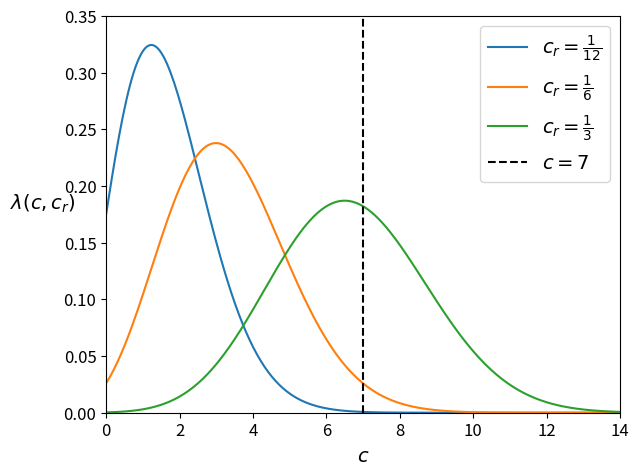

Write Python code to recreate this figure. (Note: this script raises an exception after producing the figure.)
import matplotlib.pyplot as plt
import matplotlib.ticker as mticker
import matplotlib.lines as mlines
import numpy as np
from scipy.special import binom

# initial population
P = 100
# time period
T = 20
t = np.arange(T + 1)
# base birth rate
B = 0.4
# base survival rate
S = 0.68

def config_plt(xlabel="t", ylabel="P(t)", legend=True):
    plt.xlabel(xlabel, fontsize=14)
    plt.ylabel(ylabel, fontsize=14, rotation='horizontal', labelpad=15)
    if legend:
        plt.legend(fontsize=14)
    plt.xticks(fontsize=12)
    plt.yticks(fontsize=12)
    plt.tight_layout()

def exponential():
    p = [P]
    for _ in range(T):
        p.append(p[-1] * (B + S))
    plt.plot(t, p, label = f"$P(t)=(b+s)P(t-1)$")
    config_plt()
    plt.xlim(0, 20)
    plt.gca().xaxis.set_major_locator(mticker.MaxNLocator(integer=True))
    plt.savefig("./plots/exponential.png", dpi=300)
    plt.close()
    return p

def standard():
    f = lambda mu, sigma, x: (1/(sigma * np.sqrt(2 * np.pi))) * np.exp((-1/2) * np.pow((x-mu)/sigma,2))
    x = np.linspace(0, 1, 200)
    bd = f(B, 0.1, x)
    sd = f(S, 0.07, x)
    plt.plot(x, bd, color='blue', label = r'$\mathcal{N}(0.4, 0.1)$')
    plt.plot([0.4, 0.4], [0, 6], color='blue', linestyle='--', label = '$x = 0.4$')
    plt.plot(x, sd, color='orange', label = r'$\mathcal{N}(0.68, 0.07)$')
    plt.plot([0.68, 0.68], [0, 6], color='orange', linestyle='--', label = '$x = 0.68$')
    config_plt(xlabel='$x$', ylabel='$f(x)$')
    plt.ylim(-0.1, 6)
    plt.savefig("./plots/standard-distribution.png", dpi=300)
    plt.close()

def demographic(exp_p, bdev=0.1, sdev=0.07, fname="./plots/demographic.png"):
    trials = 50
    p = [[P] for _ in range(trials)]
    b = np.random.normal(B, bdev, (trials, T))
    s = np.random.normal(S, sdev, (trials, T))
    for year in range(T):
        for trial in range(trials):
            p[trial].append(p[trial][-1] * (b[trial][year] + s[trial][year]))
    
    p_med = np.median(p, axis=0)
    p_avg = np.mean(p, axis=0)
    p_min = np.min(p, axis=0)
    p_max = np.max(p, axis=0)
    p_err = np.array([p_avg - p_min, p_max - p_avg])
    # plt.errorbar(t, p_avg, yerr=p_err, fmt='o', capsize=5, label='Average w/ Error', zorder=1)
    
    plt.plot(t, p_max, label="Maximum")
    plt.plot(t, p_med, label="Median")
    plt.plot(t, p_min, label="Minimum")
    plt.plot(t, exp_p, label="Standard", linestyle='--', color='black', alpha=0.5)
    
    config_plt()
    plt.xlim(0, 20)
    plt.gca().xaxis.set_major_locator(mticker.MaxNLocator(integer=True))
    plt.savefig(fname, dpi=300)
    plt.close()

def environmental_classes():
    dead = 0
    ok = 0
    well = 0
    p = []
    for year in t:
        pop = [P]
        for _ in range(year):
            pop.append(pop[-1] * (B+S-0.6))
        for _ in range(T-year):
            pop.append(pop[-1] * (B+S))
        c = 'red' if np.any(np.array(pop) < 1) else ('green' if pop[-1] >= P else 'blue')
        if c == 'red':
            dead += 1
        elif c == 'blue':
            ok += 1
        else:
            well += 1
        plt.plot(t, pop, linestyle = '--', color = c)
        p.append(pop)

    well_line = mlines.Line2D([], [], color='green', linestyle='--', label=f'$P(20)>P(0)$: {well}')
    ok_line = mlines.Line2D([], [], color='blue', linestyle='--', label=fr'$P(20) \geq 1$: {ok}')
    dead_line = mlines.Line2D([], [], color='red', linestyle='--', label=f'$P(20) < 1$: {dead}')
    handles, _ = plt.gca().get_legend_handles_labels()
    handles.extend([well_line, ok_line, dead_line])
    # handles.append(ok_line)
    # handles.append(dead_line)

    config_plt(legend=False)
    plt.legend(fontsize=14, handles = handles)
    plt.xlim(0, 20)
    plt.gca().xaxis.set_major_locator(mticker.MaxNLocator(integer=True))
    plt.savefig("./plots/environmental_classes.png", dpi=300)
    plt.close()
    print('dead:', dead)
    print('ok:', ok)
    print('well:', well)
    return p
            


def environmental(cls_p):
    # odds of a catastrophe
    catastrophe = 1.0/12.0
    # catastrophe birth and survival rates
    CB = B - 0.3
    CS = S - 0.3

    trials = 100
    p = [[P] for _ in range(trials)]

    # generate catastrophe chances
    rng = np.random.default_rng()
    env = rng.random(size=(trials, T))
    for year in range(T):
        for trial in range(trials):
            if env[trial][year] < catastrophe:
                p[trial].append(p[trial][-1] * (CB + CS))
            else:
                p[trial].append(p[trial][-1] * (B + S))

    p_avg = np.mean(p, axis=0)
    p_min = np.min(p, axis=0)
    p_max = np.max(p, axis=0)

    plt.plot(t, p_max, label = 'Maximum')
    plt.plot(t, p_avg, label = 'Average')
    plt.plot(t, p_min, label = 'Minimum')
    plt.plot(t, cls_p[1], label = r'$\sigma(20)=1$', linestyle='--', color='green')
    plt.plot(t, cls_p[2], label = r'$\sigma(20)=2$', linestyle='--', color='blue')
    config_plt()
    plt.savefig("./plots/environmental.png", dpi=300)
    plt.close()

def catastrophe_rate():
    rate = lambda x, odds: binom(T, x) * np.pow(odds,x) * np.pow(1-odds, T - x)
    c = np.linspace(0, 15, 300)
    plt.plot(c, rate(c, 1/12), label = r'$c_r = \frac{1}{12}$')
    plt.plot(c, rate(c, 1/6), label = r'$c_r = \frac{1}{6}$')
    plt.plot(c, rate(c, 1/3), label = r'$c_r = \frac{1}{3}$')
    plt.plot([7, 7], [0, 0.35], label = r'$c = 7$', linestyle = '--', color = 'black')
    config_plt(xlabel='$c$', ylabel=r'$\lambda(c, c_r)$')
    plt.xlim(0,14)
    plt.ylim(0, 0.35)
    plt.savefig("./plots/catastrophe_rate.png", dpi=300)
    plt.close()


if __name__ == '__main__':
    # p = exponential()
    # standard()
    # demographic(p)
    # demographic(p, bdev=0.2, sdev=0.14, fname="./plots/demographic_higher_dev.png")
    # cls = environmental_classes()
    # environmental(cls)
    catastrophe_rate()
